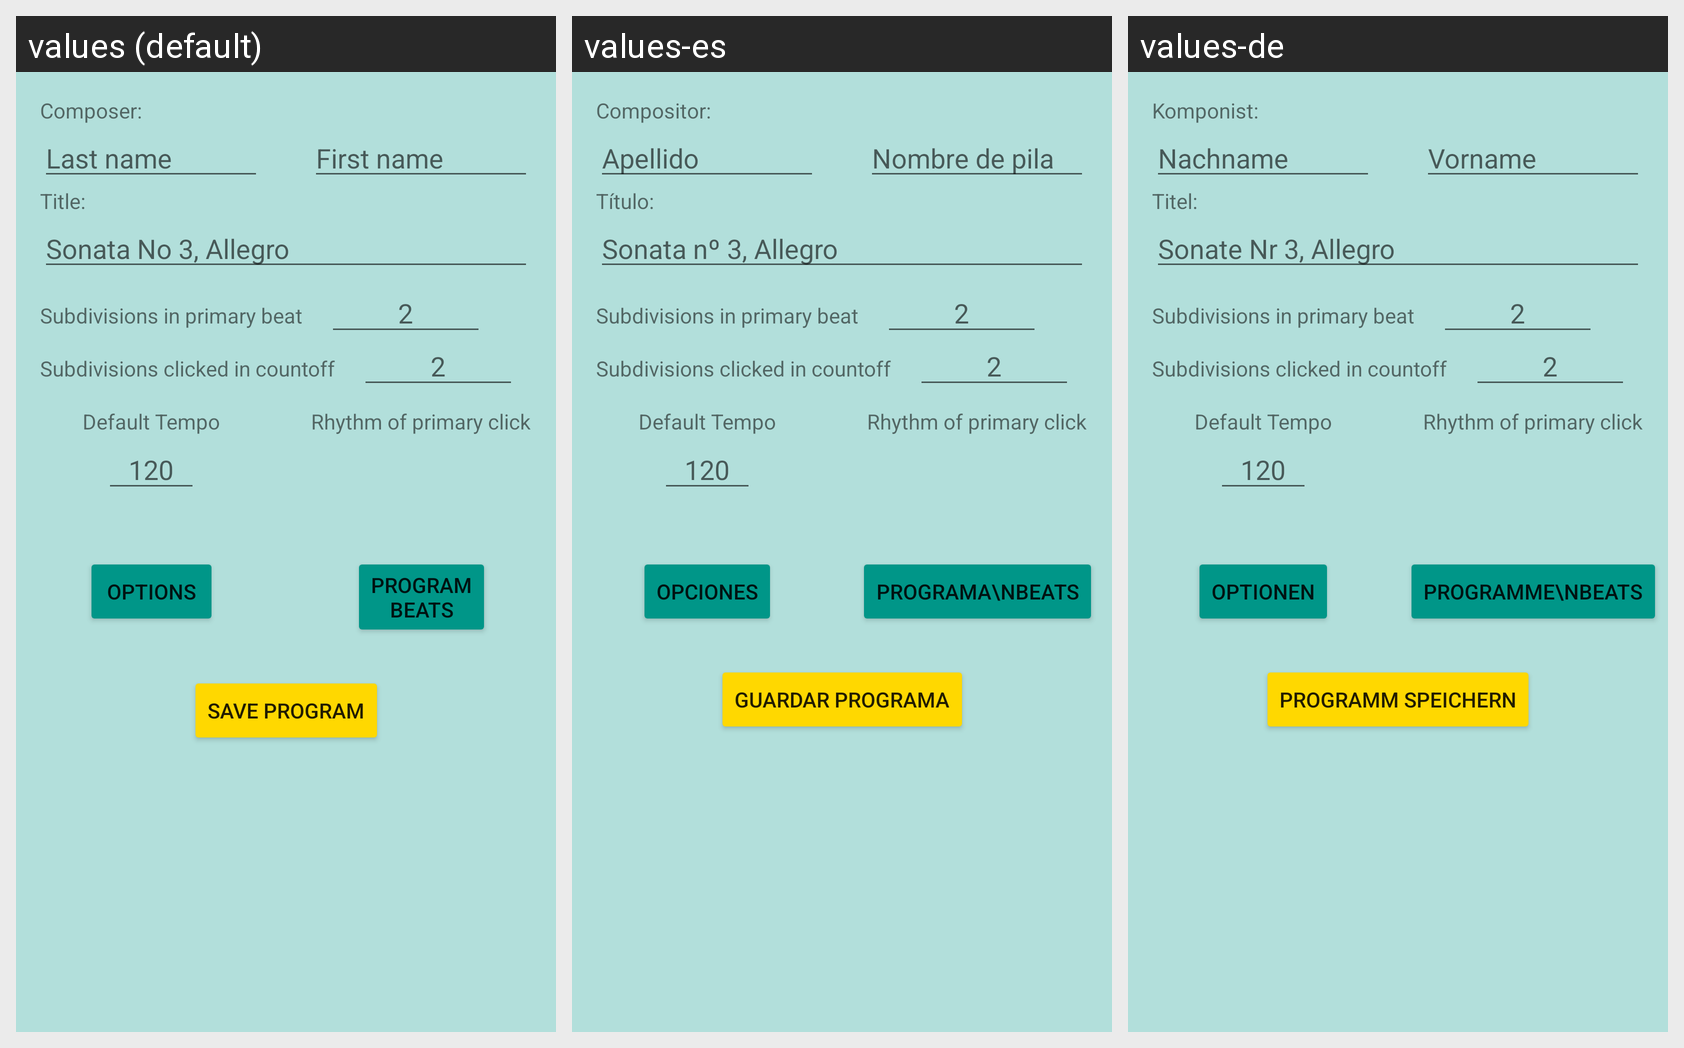

The Android screen above is rendered under several locales of the same app. Produce the string resources it draws, with the default and per-locale values.
Android screen res/layout/meta_data_input_layout.xml rendered under 3 locales, left to right: values (default), values-es, values-de. Device: Nexus 5 (rendered at 1080×1920; each locale shown at half size, 540×960, under a caption strip naming it); theme AppTheme.
Strings drawn on this screen, with the default value and each locale's value (text and hints the layout hard-codes, and strings that could not be matched under every locale, appear in the picture but are not listed):

composer
  values: Composer:
  values-es: Compositor:
  values-de: Komponist:

last_name
  values: Last name
  values-es: Apellido
  values-de: Nachname

first_name
  values: First name
  values-es: Nombre de pila
  values-de: Vorname

title
  values: Title:
  values-es: Título:
  values-de: Titel:

title_hint_string
  values: Sonata No 3, Allegro
  values-es: Sonata nº 3, Allegro
  values-de: Sonate Nr 3, Allegro

subdivisions_in_primary_beat
  values: Subdivisions in primary beat
  values-es: Subdivisions in primary beat  [not translated; the default value is used]
  values-de: Subdivisions in primary beat  [not translated; the default value is used]

subdivisions_clicked_in_countoff
  values: Subdivisions clicked in countoff
  values-es: Subdivisions clicked in countoff  [not translated; the default value is used]
  values-de: Subdivisions clicked in countoff  [not translated; the default value is used]

_2
  values: 2
  values-es: 2  [not translated; the default value is used]
  values-de: 2  [not translated; the default value is used]

default_tempo
  values: Default Tempo
  values-es: Default Tempo  [not translated; the default value is used]
  values-de: Default Tempo  [not translated; the default value is used]

_120
  values: 120
  values-es: 120  [not translated; the default value is used]
  values-de: 120  [not translated; the default value is used]

rhythm_of_primary_click
  values: Rhythm of primary click
  values-es: Rhythm of primary click  [not translated; the default value is used]
  values-de: Rhythm of primary click  [not translated; the default value is used]

program_beats_2lines
  values: Program
      Beats
  values-es: Programa\nBeats
  values-de: Programme\nBeats

save_program
  values: Save Program
  values-es: Guardar Programa
  values-de: Programm speichern

options
  values: Options
  values-es: Opciones
  values-de: Optionen
